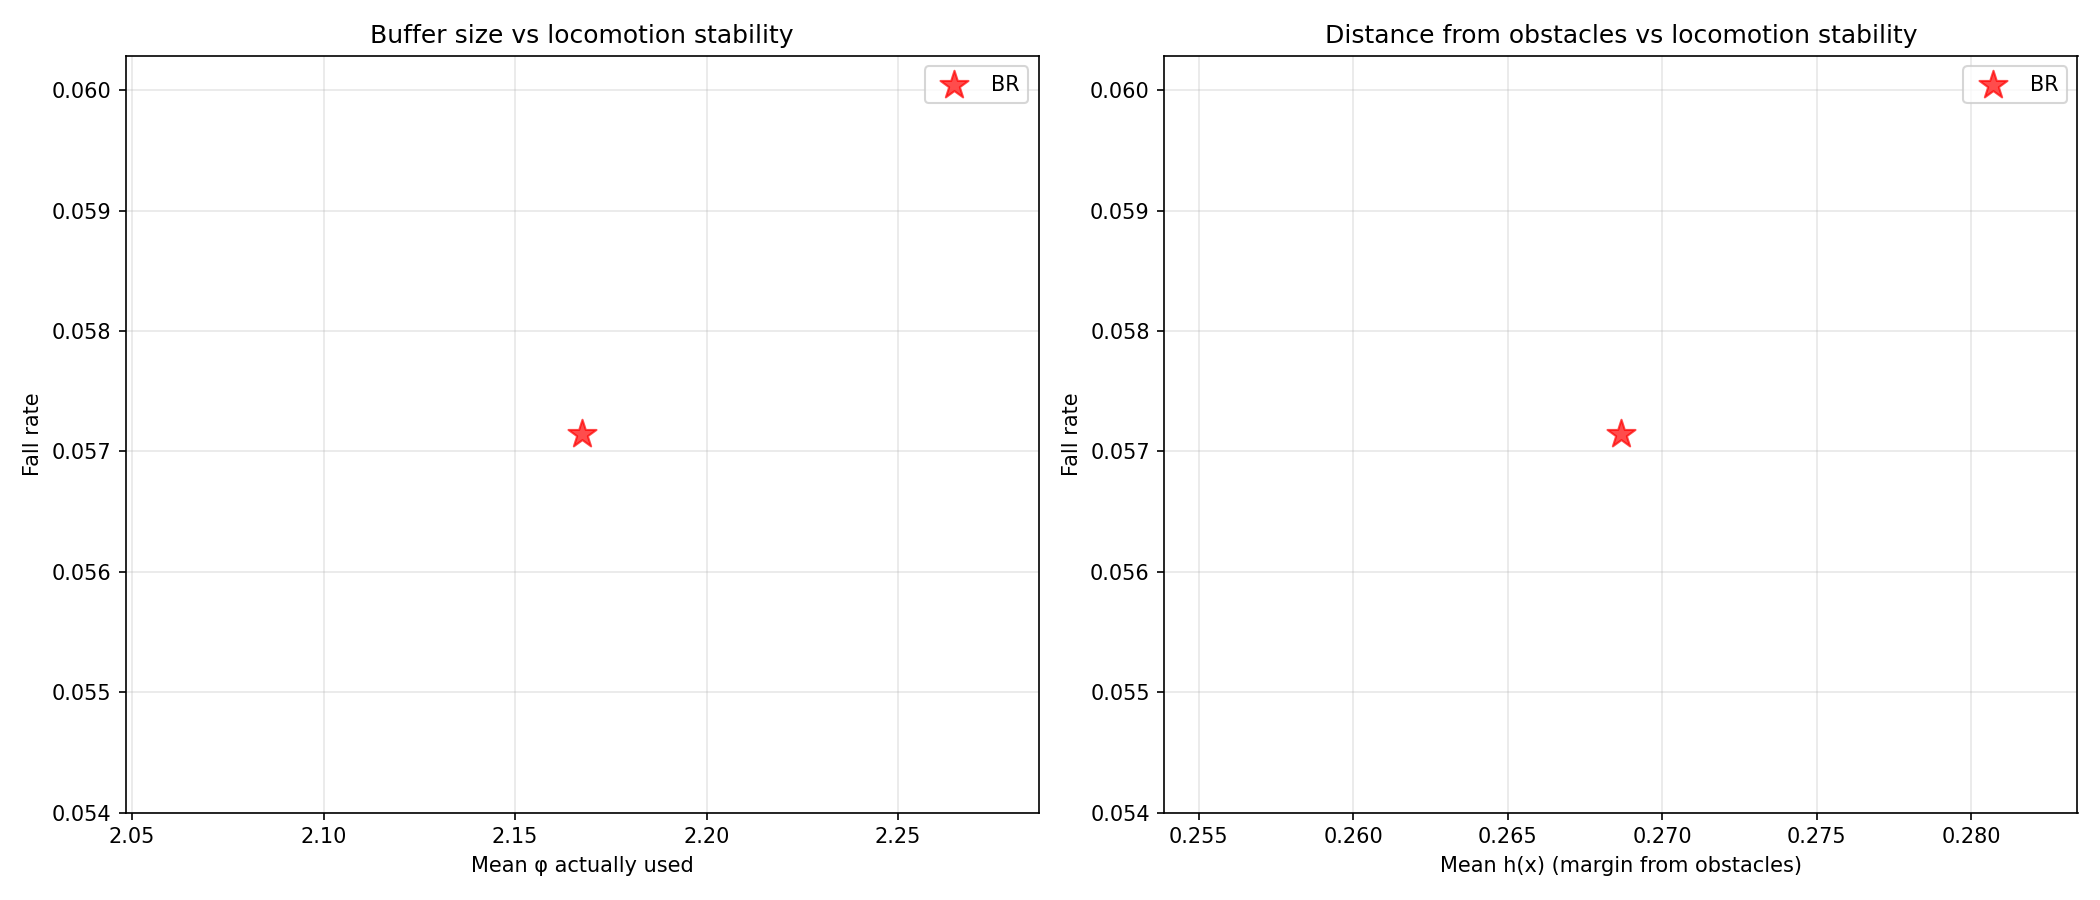

Source data for this figure (header and first rows):
avg_cbf_a_mean, avg_cbf_a_std, avg_cbf_alpha_mean, avg_cbf_alpha_std, avg_cbf_c_mean, avg_cbf_c_std, avg_cbf_phi_mean, avg_cbf_phi_std, avg_deflection_mean, avg_deflection_std, avg_h_mean, avg_h_min, avg_qp_active_rate, avg_u_safe_clamp_rate, checkpoint, collision_rate, collision_rate_actual, collision_rate_corridor, collision_rate_open, collision_rate_perceived_only, fall_rate, fall_rate_corridor, fall_rate_open, frac_steps_close
0.05, 0.0, 2.256, 0.6838, -0.1, 0.0, 2.168, 1.618, 0.4842, 0.6668, 0.2687, -0.1073, 0.4622, 0.05758, /home/chrisliang/Desktop/safety-go2/Isaa…, 0.7, 0.2857, 0.6829, 0.7241, 0.4143, 0.05714, 0.07317, 0.03448, 0.3251
